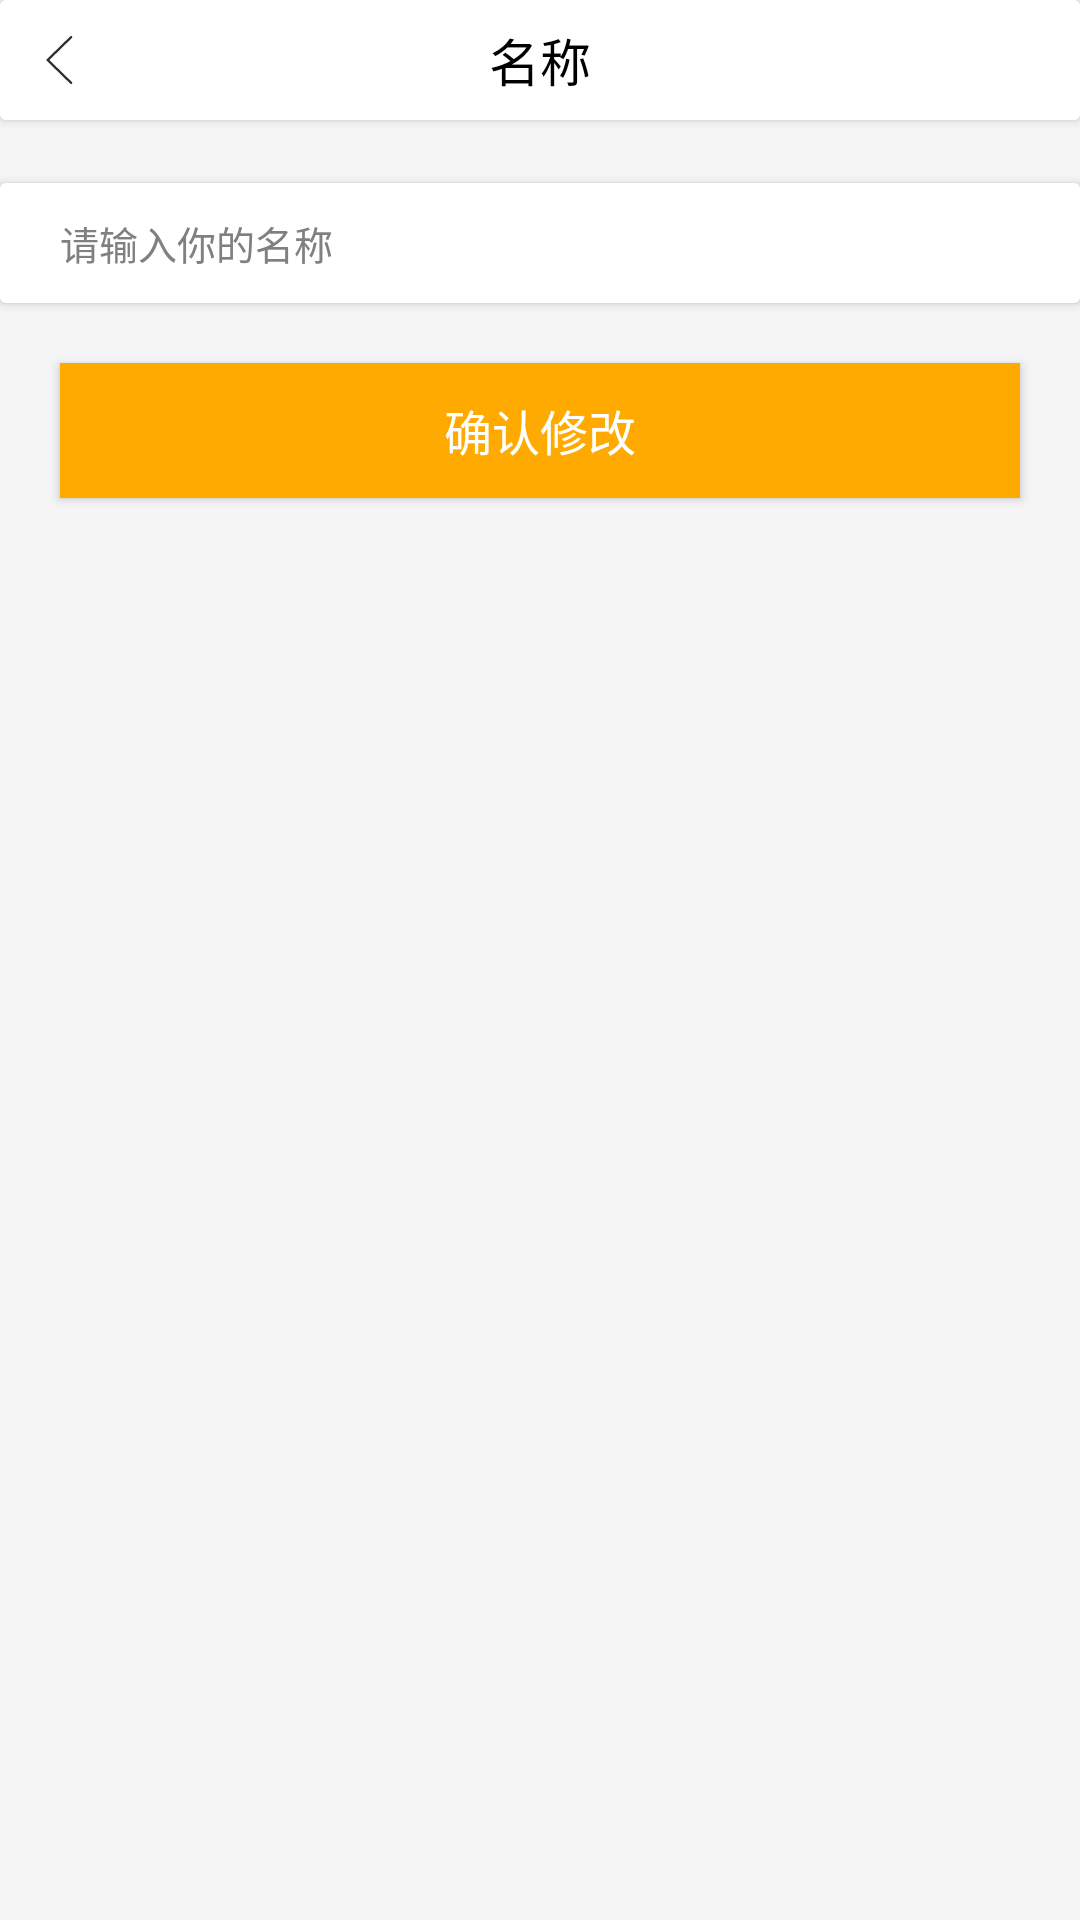

Android layout source for this screen:
<!-- AndroidManifest.xml: application theme AppTheme -->
<!-- res/layout/activity_update_name.xml -->
<?xml version="1.0" encoding="utf-8"?>
<LinearLayout xmlns:android="http://schemas.android.com/apk/res/android"
    android:layout_width="match_parent"
    android:layout_height="match_parent"
    android:background="#F5F5F5"
    android:orientation="vertical">

    <android.support.v7.widget.CardView xmlns:app="http://schemas.android.com/apk/res-auto"
        android:layout_width="match_parent"
        android:layout_height="wrap_content"
        app:cardBackgroundColor="@color/white">

        <RelativeLayout
            android:layout_width="match_parent"
            android:layout_height="40dp"
            android:background="@color/white">


            <ImageView
                android:id="@+id/iv_return"
                android:layout_width="40dp"
                android:layout_height="match_parent"
                android:scaleType="centerInside"
                android:src="@drawable/return_img" />


            <TextView
                android:id="@+id/tv_title"
                android:layout_width="wrap_content"
                android:layout_height="wrap_content"
                android:layout_centerHorizontal="true"
                android:layout_centerVertical="true"
                android:text="名称"
                android:textColor="@color/black"
                android:textSize="17sp" />
        </RelativeLayout>
    </android.support.v7.widget.CardView>

    <View
        android:layout_width="fill_parent"
        android:background="@color/background"
        android:layout_height="20dp" />

    <android.support.v7.widget.CardView xmlns:app="http://schemas.android.com/apk/res-auto"
        android:layout_width="match_parent"
        android:layout_height="wrap_content"
        android:layout_marginTop="@dimen/cardview_margintop"
        app:cardBackgroundColor="@color/white">

        <RelativeLayout
            android:layout_width="match_parent"
            android:layout_height="40dp"
            android:background="@color/white"
           >

            <EditText
                android:id="@+id/et_username"
                android:layout_width="match_parent"
                android:layout_height="match_parent"
                android:layout_centerVertical="true"
                android:layout_marginLeft="20dp"
                android:background="@android:color/transparent"
                android:hint="请输入你的名称"
                android:textColor="@color/black"
                android:textColorHint="@color/gray"
                android:textSize="13sp" />
        </RelativeLayout>
    </android.support.v7.widget.CardView>

    <Button
        android:id="@+id/btn_submit"
        android:layout_width="fill_parent"
        android:layout_height="45dp"
        android:layout_margin="20dp"
        android:background="@color/textSelected"
        android:text="确认修改"
        android:textColor="@color/white"
        android:textSize="16sp" />

</LinearLayout>
<!-- resources referenced by this layout -->
<resources>
  <color name="background">#F5F5F5</color>
  <color name="black">#000000</color>
  <color name="gray">#808080</color>
  <color name="textSelected">#FFAA01</color>
  <color name="white">#FFFFFF</color>
  <dimen name="cardview_margintop">1dp</dimen>
  <!-- drawable return_img: png bitmap (drawable-xxhdpi, 516 bytes) -->
  <style name="AppTheme" parent="Theme.AppCompat.Light.NoActionBar">
          
          
          <item name="android:windowIsTranslucent">true</item>
          
          <item name="android:windowAnimationStyle">@style/activityAnimation</item>
          <item name="colorPrimary">@color/colorPrimary</item>
          <item name="colorPrimaryDark">@color/colorPrimaryDark</item>
          <item name="colorAccent">@color/colorAccent</item>
      </style>
  <style name="activityAnimation" parent="@android:style/Animation">
          <item name="android:activityOpenEnterAnimation">@anim/slide_right_in</item>
          <item name="android:activityOpenExitAnimation">@anim/slide_left_out</item>
          <item name="android:activityCloseEnterAnimation">@anim/slide_left_in</item>
          <item name="android:activityCloseExitAnimation">@anim/slide_right_out</item>
      </style>
  <color name="colorPrimary">#000000</color>
  <color name="colorPrimaryDark">#000000</color>
  <color name="colorAccent">#FFAA01</color>
</resources>
